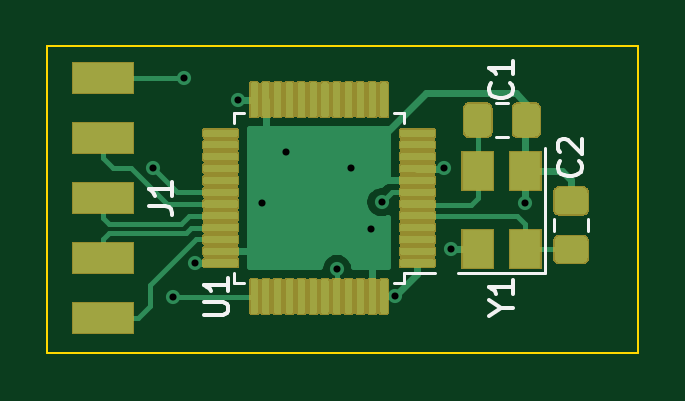
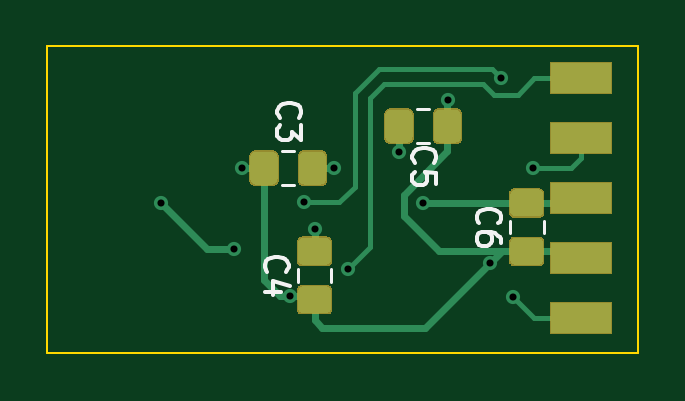
Circuit board: 8 layer files. Board 25.0 x 13.0 mm.
- drill: mod-lqfp48.DRL (491 bytes)
- bottom_copper: mod-lqfp48.GBL (16634 bytes)
- bottom_silk: mod-lqfp48.GBO (3619 bytes)
- bottom_mask: mod-lqfp48.GBS (7986 bytes)
- outline: mod-lqfp48.GKO (616 bytes)
- top_copper: mod-lqfp48.GTL (92462 bytes)
- top_silk: mod-lqfp48.GTO (3339 bytes)
- top_mask: mod-lqfp48.GTS (48601 bytes)

=== drill: mod-lqfp48.DRL ===
M48
; DRILL file {KiCad 5.1.5} date Пн 24 фев 2020 19:12:42
; FORMAT={-:-/ absolute / metric / decimal}
; #@! TF.CreationDate,2020-02-24T19:12:42+03:00
; #@! TF.GenerationSoftware,Kicad,Pcbnew,5.1.5
; #@! TF.FileFunction,Plated,1,2,PTH
FMAT,2
METRIC
T1C0.300
%
G90
G05
T1
X4.45Y-5.15
X5.3Y-10.6
X5.785Y-1.34
X6.242Y-9.163
X8.05Y-2.25
X9.087Y-6.611
X10.103Y-4.452
X12.262Y-9.417
X12.872Y-5.15
X13.684Y-7.715
X14.149Y-6.595
X14.726Y-10.586
X16.77Y-5.15
X17.088Y-8.579
X20.2Y-6.611
T0
M30

=== bottom_copper: mod-lqfp48.GBL (16634 bytes, source omitted) ===
=== bottom_silk: mod-lqfp48.GBO ===
G04 #@! TF.GenerationSoftware,KiCad,Pcbnew,5.1.5*
G04 #@! TF.CreationDate,2020-02-24T19:12:41+03:00*
G04 #@! TF.ProjectId,mod-lqfp48,6d6f642d-6c71-4667-9034-382e6b696361,rev?*
G04 #@! TF.SameCoordinates,PX1036640PYec82e0*
G04 #@! TF.FileFunction,Legend,Bot*
G04 #@! TF.FilePolarity,Positive*
%FSLAX46Y46*%
G04 Gerber Fmt 4.6, Leading zero omitted, Abs format (unit mm)*
G04 Created by KiCad (PCBNEW 5.1.5) date 2020-02-24 19:12:41*
%MOMM*%
%LPD*%
G04 APERTURE LIST*
%ADD10C,0.120000*%
%ADD11C,0.150000*%
G04 APERTURE END LIST*
D10*
X8825748Y-4082000D02*
X9348252Y-4082000D01*
X8825748Y-2662000D02*
X9348252Y-2662000D01*
X15063252Y-4440000D02*
X14540748Y-4440000D01*
X15063252Y-5860000D02*
X14540748Y-5860000D01*
X12974400Y-9957852D02*
X12974400Y-9435348D01*
X14394400Y-9957852D02*
X14394400Y-9435348D01*
X3990000Y-7911252D02*
X3990000Y-7388748D01*
X5410000Y-7911252D02*
X5410000Y-7388748D01*
D11*
X9444142Y-4919833D02*
X9491761Y-4872214D01*
X9539380Y-4729357D01*
X9539380Y-4634119D01*
X9491761Y-4491261D01*
X9396523Y-4396023D01*
X9301285Y-4348404D01*
X9110809Y-4300785D01*
X8967952Y-4300785D01*
X8777476Y-4348404D01*
X8682238Y-4396023D01*
X8587000Y-4491261D01*
X8539380Y-4634119D01*
X8539380Y-4729357D01*
X8587000Y-4872214D01*
X8634619Y-4919833D01*
X8539380Y-5824595D02*
X8539380Y-5348404D01*
X9015571Y-5300785D01*
X8967952Y-5348404D01*
X8920333Y-5443642D01*
X8920333Y-5681738D01*
X8967952Y-5776976D01*
X9015571Y-5824595D01*
X9110809Y-5872214D01*
X9348904Y-5872214D01*
X9444142Y-5824595D01*
X9491761Y-5776976D01*
X9539380Y-5681738D01*
X9539380Y-5443642D01*
X9491761Y-5348404D01*
X9444142Y-5300785D01*
X15159142Y-3014833D02*
X15206761Y-2967214D01*
X15254380Y-2824357D01*
X15254380Y-2729119D01*
X15206761Y-2586261D01*
X15111523Y-2491023D01*
X15016285Y-2443404D01*
X14825809Y-2395785D01*
X14682952Y-2395785D01*
X14492476Y-2443404D01*
X14397238Y-2491023D01*
X14302000Y-2586261D01*
X14254380Y-2729119D01*
X14254380Y-2824357D01*
X14302000Y-2967214D01*
X14349619Y-3014833D01*
X14254380Y-3348166D02*
X14254380Y-3967214D01*
X14635333Y-3633880D01*
X14635333Y-3776738D01*
X14682952Y-3871976D01*
X14730571Y-3919595D01*
X14825809Y-3967214D01*
X15063904Y-3967214D01*
X15159142Y-3919595D01*
X15206761Y-3871976D01*
X15254380Y-3776738D01*
X15254380Y-3491023D01*
X15206761Y-3395785D01*
X15159142Y-3348166D01*
X15691542Y-9529933D02*
X15739161Y-9482314D01*
X15786780Y-9339457D01*
X15786780Y-9244219D01*
X15739161Y-9101361D01*
X15643923Y-9006123D01*
X15548685Y-8958504D01*
X15358209Y-8910885D01*
X15215352Y-8910885D01*
X15024876Y-8958504D01*
X14929638Y-9006123D01*
X14834400Y-9101361D01*
X14786780Y-9244219D01*
X14786780Y-9339457D01*
X14834400Y-9482314D01*
X14882019Y-9529933D01*
X15120114Y-10387076D02*
X15786780Y-10387076D01*
X14739161Y-10148980D02*
X15453447Y-9910885D01*
X15453447Y-10529933D01*
X6707142Y-7483333D02*
X6754761Y-7435714D01*
X6802380Y-7292857D01*
X6802380Y-7197619D01*
X6754761Y-7054761D01*
X6659523Y-6959523D01*
X6564285Y-6911904D01*
X6373809Y-6864285D01*
X6230952Y-6864285D01*
X6040476Y-6911904D01*
X5945238Y-6959523D01*
X5850000Y-7054761D01*
X5802380Y-7197619D01*
X5802380Y-7292857D01*
X5850000Y-7435714D01*
X5897619Y-7483333D01*
X5802380Y-8340476D02*
X5802380Y-8150000D01*
X5850000Y-8054761D01*
X5897619Y-8007142D01*
X6040476Y-7911904D01*
X6230952Y-7864285D01*
X6611904Y-7864285D01*
X6707142Y-7911904D01*
X6754761Y-7959523D01*
X6802380Y-8054761D01*
X6802380Y-8245238D01*
X6754761Y-8340476D01*
X6707142Y-8388095D01*
X6611904Y-8435714D01*
X6373809Y-8435714D01*
X6278571Y-8388095D01*
X6230952Y-8340476D01*
X6183333Y-8245238D01*
X6183333Y-8054761D01*
X6230952Y-7959523D01*
X6278571Y-7911904D01*
X6373809Y-7864285D01*
M02*

=== bottom_mask: mod-lqfp48.GBS (7986 bytes, source omitted) ===
=== outline: mod-lqfp48.GKO ===
G04 #@! TF.GenerationSoftware,KiCad,Pcbnew,5.1.5*
G04 #@! TF.CreationDate,2020-02-24T19:12:41+03:00*
G04 #@! TF.ProjectId,mod-lqfp48,6d6f642d-6c71-4667-9034-382e6b696361,rev?*
G04 #@! TF.SameCoordinates,PX1036640PYec82e0*
G04 #@! TF.FileFunction,Profile,NP*
%FSLAX46Y46*%
G04 Gerber Fmt 4.6, Leading zero omitted, Abs format (unit mm)*
G04 Created by KiCad (PCBNEW 5.1.5) date 2020-02-24 19:12:41*
%MOMM*%
%LPD*%
G04 APERTURE LIST*
%ADD10C,0.100000*%
G04 APERTURE END LIST*
D10*
X0Y0D02*
X0Y-13000000D01*
X25000000Y-13000000D02*
X25000000Y0D01*
X0Y-13000000D02*
X25000000Y-13000000D01*
X0Y0D02*
X25000000Y0D01*
M02*

=== top_copper: mod-lqfp48.GTL (92462 bytes, source omitted) ===
=== top_silk: mod-lqfp48.GTO ===
G04 #@! TF.GenerationSoftware,KiCad,Pcbnew,5.1.5*
G04 #@! TF.CreationDate,2020-02-24T19:12:41+03:00*
G04 #@! TF.ProjectId,mod-lqfp48,6d6f642d-6c71-4667-9034-382e6b696361,rev?*
G04 #@! TF.SameCoordinates,PX1036640PYec82e0*
G04 #@! TF.FileFunction,Legend,Top*
G04 #@! TF.FilePolarity,Positive*
%FSLAX46Y46*%
G04 Gerber Fmt 4.6, Leading zero omitted, Abs format (unit mm)*
G04 Created by KiCad (PCBNEW 5.1.5) date 2020-02-24 19:12:41*
%MOMM*%
%LPD*%
G04 APERTURE LIST*
%ADD10C,0.120000*%
%ADD11C,0.150000*%
G04 APERTURE END LIST*
D10*
X8340000Y-2810000D02*
X7890000Y-2810000D01*
X7890000Y-2810000D02*
X7890000Y-3260000D01*
X14660000Y-2810000D02*
X15110000Y-2810000D01*
X15110000Y-2810000D02*
X15110000Y-3260000D01*
X8340000Y-10030000D02*
X7890000Y-10030000D01*
X7890000Y-10030000D02*
X7890000Y-9580000D01*
X14660000Y-10030000D02*
X15110000Y-10030000D01*
X15110000Y-10030000D02*
X15110000Y-9580000D01*
X15110000Y-9580000D02*
X16400000Y-9580000D01*
X19508252Y-3828000D02*
X18985748Y-3828000D01*
X19508252Y-2408000D02*
X18985748Y-2408000D01*
X21458000Y-7301748D02*
X21458000Y-7824252D01*
X22878000Y-7301748D02*
X22878000Y-7824252D01*
X17373000Y-9587000D02*
X21073000Y-9587000D01*
X21073000Y-9587000D02*
X21073000Y-4287000D01*
D11*
X4284880Y-6753333D02*
X4999166Y-6753333D01*
X5142023Y-6800952D01*
X5237261Y-6896190D01*
X5284880Y-7039047D01*
X5284880Y-7134285D01*
X5284880Y-5753333D02*
X5284880Y-6324761D01*
X5284880Y-6039047D02*
X4284880Y-6039047D01*
X4427738Y-6134285D01*
X4522976Y-6229523D01*
X4570595Y-6324761D01*
X6634380Y-11372904D02*
X7443904Y-11372904D01*
X7539142Y-11325285D01*
X7586761Y-11277666D01*
X7634380Y-11182428D01*
X7634380Y-10991952D01*
X7586761Y-10896714D01*
X7539142Y-10849095D01*
X7443904Y-10801476D01*
X6634380Y-10801476D01*
X7634380Y-9801476D02*
X7634380Y-10372904D01*
X7634380Y-10087190D02*
X6634380Y-10087190D01*
X6777238Y-10182428D01*
X6872476Y-10277666D01*
X6920095Y-10372904D01*
X19604142Y-1570166D02*
X19651761Y-1617785D01*
X19699380Y-1760642D01*
X19699380Y-1855880D01*
X19651761Y-1998738D01*
X19556523Y-2093976D01*
X19461285Y-2141595D01*
X19270809Y-2189214D01*
X19127952Y-2189214D01*
X18937476Y-2141595D01*
X18842238Y-2093976D01*
X18747000Y-1998738D01*
X18699380Y-1855880D01*
X18699380Y-1760642D01*
X18747000Y-1617785D01*
X18794619Y-1570166D01*
X19699380Y-617785D02*
X19699380Y-1189214D01*
X19699380Y-903500D02*
X18699380Y-903500D01*
X18842238Y-998738D01*
X18937476Y-1093976D01*
X18985095Y-1189214D01*
X22525142Y-4872166D02*
X22572761Y-4919785D01*
X22620380Y-5062642D01*
X22620380Y-5157880D01*
X22572761Y-5300738D01*
X22477523Y-5395976D01*
X22382285Y-5443595D01*
X22191809Y-5491214D01*
X22048952Y-5491214D01*
X21858476Y-5443595D01*
X21763238Y-5395976D01*
X21668000Y-5300738D01*
X21620380Y-5157880D01*
X21620380Y-5062642D01*
X21668000Y-4919785D01*
X21715619Y-4872166D01*
X21715619Y-4491214D02*
X21668000Y-4443595D01*
X21620380Y-4348357D01*
X21620380Y-4110261D01*
X21668000Y-4015023D01*
X21715619Y-3967404D01*
X21810857Y-3919785D01*
X21906095Y-3919785D01*
X22048952Y-3967404D01*
X22620380Y-4538833D01*
X22620380Y-3919785D01*
X19223190Y-11087190D02*
X19699380Y-11087190D01*
X18699380Y-11420523D02*
X19223190Y-11087190D01*
X18699380Y-10753857D01*
X19699380Y-9896714D02*
X19699380Y-10468142D01*
X19699380Y-10182428D02*
X18699380Y-10182428D01*
X18842238Y-10277666D01*
X18937476Y-10372904D01*
X18985095Y-10468142D01*
M02*

=== top_mask: mod-lqfp48.GTS (48601 bytes, source omitted) ===
